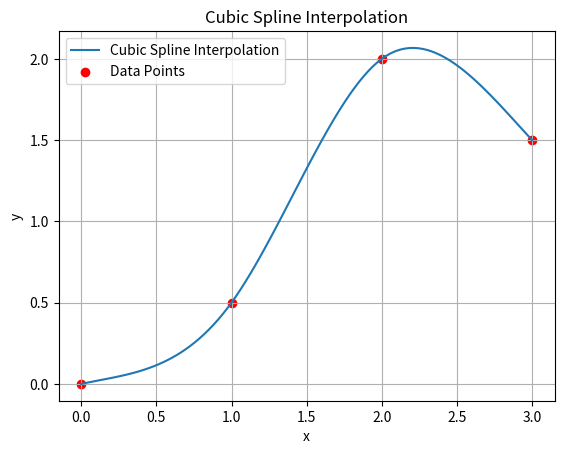

Write Python code to recreate this figure.
import numpy as np
import matplotlib.pyplot as plt
from scipy.interpolate import CubicSpline

# 定义节点和函数值
x_nodes = np.array([0, 1, 2, 3])
y_values = np.array([0, 0.5, 2.0, 1.5])

# 定义一阶导数值
y_prime_values = np.array([0.2, None, None, -1])

# 使用CubicSpline类计算三次样条插值函数
spline = CubicSpline(x_nodes, y_values, bc_type=((1, y_prime_values[0]), (1, y_prime_values[-1])))

# 获取分段函数的系数
coefficients = spline.c

# 打印系数
#print("Coefficients:\n", coefficients.T)
for i, coef in enumerate(coefficients.T):
    print(f"Segment {i+1} coefficients (a, b, c, d): {coef}")

# 绘制样条插值函数图像
x_values = np.linspace(0, 3, 100)
plt.plot(x_values, spline(x_values), label='Cubic Spline Interpolation')
plt.scatter(x_nodes, y_values, color='red', label='Data Points')
plt.xlabel('x')
plt.ylabel('y')
plt.title('Cubic Spline Interpolation')
plt.legend()
plt.grid(True)
plt.show()
